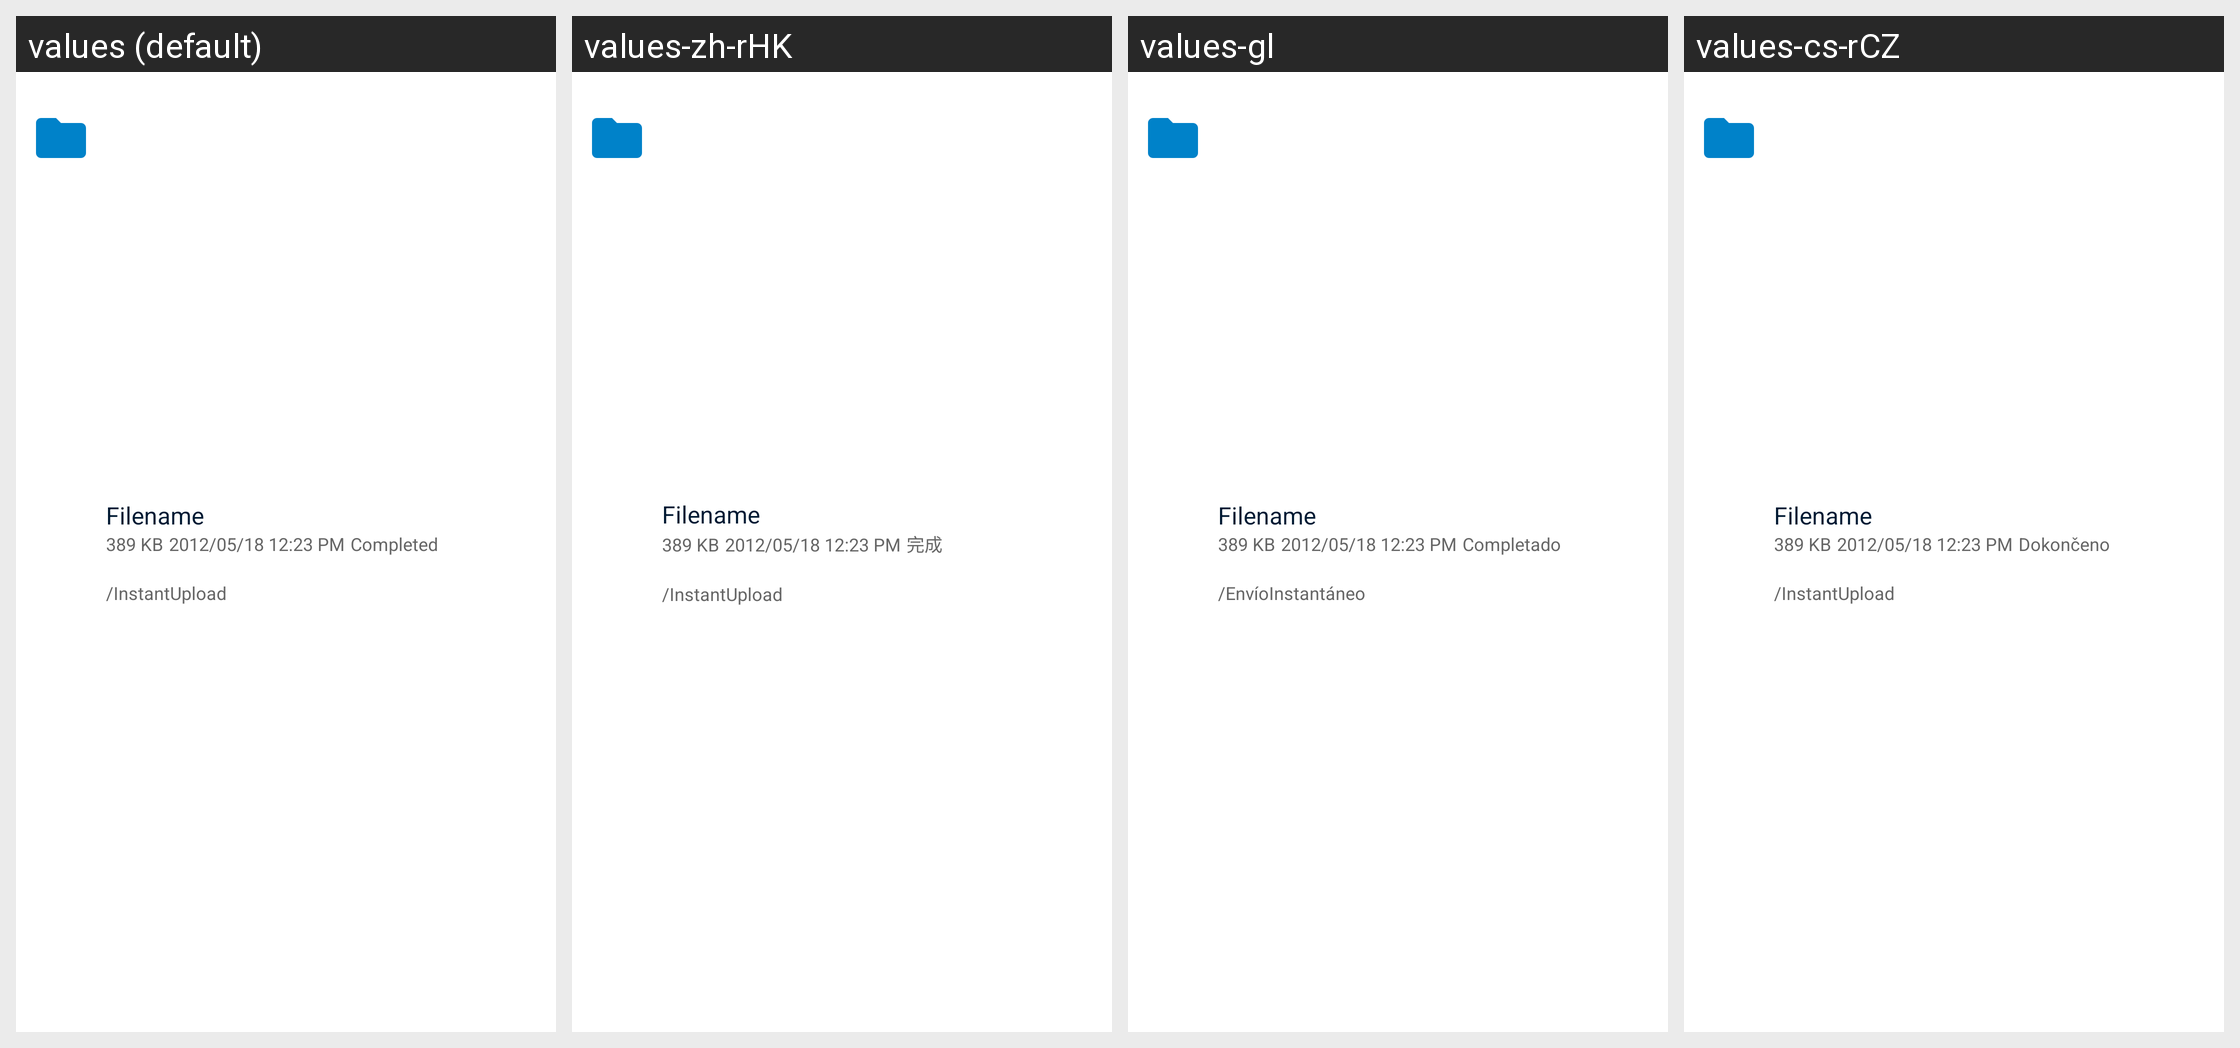

The same Android screen rendered under several of its app's locales, left to right. List the strings drawn on it with the default value and each locale's translation.
Android screen res/layout/upload_list_item.xml rendered under 4 locales, left to right: values (default), values-zh-rHK, values-gl, values-cs-rCZ. Device: Nexus 5 (rendered at 1080×1920; each locale shown at half size, 540×960, under a caption strip naming it); theme Theme.Fraylon.Toolbar.
Other locales in the repository, not shown: values-ar, values-ast, values-bg-rBG, values-br, values-ca, values-da, values-de, values-el, values-eo, values-es, values-es-rAR, values-es-rCO, values-es-rEC, values-es-rMX, values-et-rEE, values-eu, values-fa, values-fi-rFI, values-fr, values-ga, values-gd, values-hr, values-hu-rHU, values-in, values-is, values-it, values-iw, values-ja-rJP, values-ka, values-kab, values-ko, values-lo, values-lt-rLT, values-lv, values-mk, values-nb-rNO, values-nl, values-pl, values-pt-rBR, values-pt-rPT, values-ro, values-ru, values-sc, values-sk-rSK, values-sl, values-sq, values-sr, values-sv, values-sw, values-th-rTH, values-tk, values-tr, values-ug, values-uk, values-vi, values-zh-rCN, values-zh-rTW.
Strings drawn on this screen, with the default value and each locale's value (text and hints the layout hard-codes, and strings that could not be matched under every locale, appear in the picture but are not listed):

placeholder_filename
  values: Filename
  values-zh-rHK: Filename  [not translated; the default value is used]
  values-gl: Filename  [not translated; the default value is used]
  values-cs-rCZ: Filename  [not translated; the default value is used]

placeholder_fileSize
  values: 389 KB
  values-zh-rHK: 389 KB  [not translated; the default value is used]
  values-gl: 389 KB  [not translated; the default value is used]
  values-cs-rCZ: 389 KB  [not translated; the default value is used]

placeholder_timestamp
  values: 2012/05/18 12:23 PM
  values-zh-rHK: 2012/05/18 12:23 PM  [not translated; the default value is used]
  values-gl: 2012/05/18 12:23 PM  [not translated; the default value is used]
  values-cs-rCZ: 2012/05/18 12:23 PM  [not translated; the default value is used]

uploads_view_upload_status_succeeded
  values: Completed
  values-zh-rHK: 完成
  values-gl: Completado
  values-cs-rCZ: Dokončeno

instant_upload_path
  values: /InstantUpload
  values-zh-rHK: /InstantUpload
  values-gl: /EnvíoInstantáneo
  values-cs-rCZ: /InstantUpload
